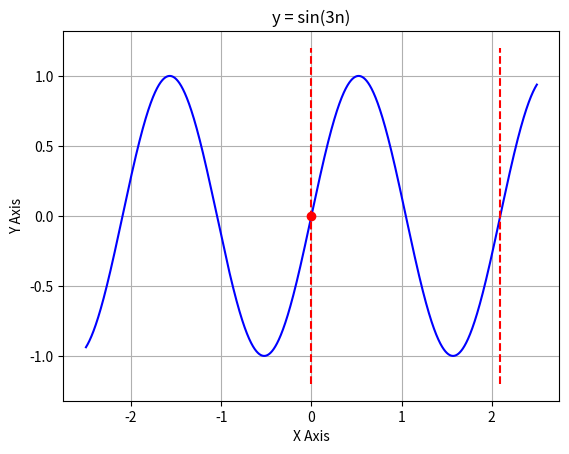

Recreate this plot in Python. (Note: this script raises an exception after producing the figure.)
import matplotlib.pyplot as plt
import numpy as np
from numpy import pi

# range
min = -2.5
max = -min

# y = sin(3n)
x_value = np.linspace(min, max, num=48000, endpoint=True)
y_value = np.sin(3 * x_value)

# plot
plt.plot(x_value, y_value, color='b')
plt.xlabel('X Axis')
plt.ylabel('Y Axis')
plt.title('y = sin(3n)')
plt.grid(True)

# 频率f = 3 / (2pi)
plt.vlines(x=[0, 2 * pi / 3], ymin=-1.2, ymax=1.2,
           color='r', linestyles="dashed")

# (0, 0); (2pi / 3, sin(2pi))
plt.plot([0], [0], 'o', color='r')
plt.annotate(s='(%.1f, %.1f)' %
             (0, 0), xy=(0, np.sin(0)), xytext=(0.1, 0))

x2 = 2 * pi / 3
y2 = np.sin(2 * pi)
plt.plot([x2], [y2], 'o', color='r')
plt.annotate(s='(%.5f, %.5f)' % (x2, y2), xy=(x2, y2), xytext=(x2 + 0.1, y2))

# show
plt.show()
